Dataset: Mango-Dataset (GitHub, muhammadimran-ui/Mango-Dataset). Classes: damage, good mango, over ripe mango, under ripe mango.

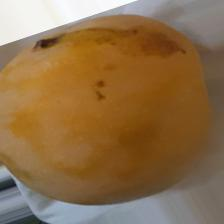
Label: over ripe mango

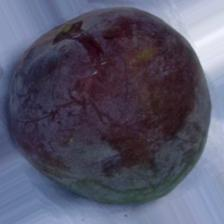
Label: damage

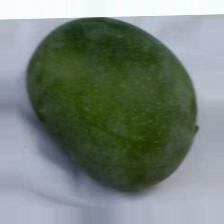
Label: under ripe mango

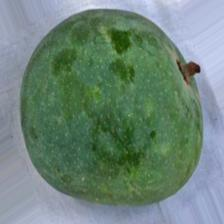
Label: under ripe mango

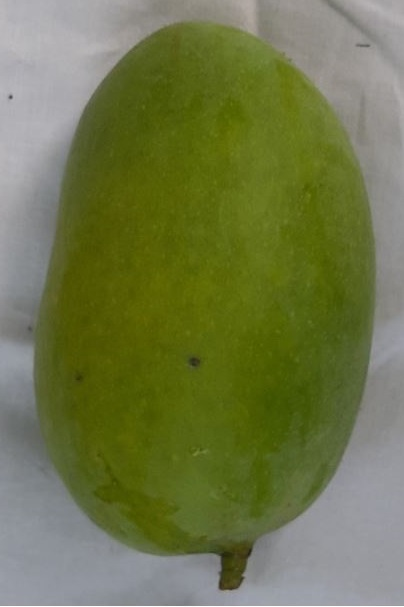
Label: good mango

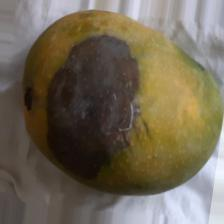
Label: damage
